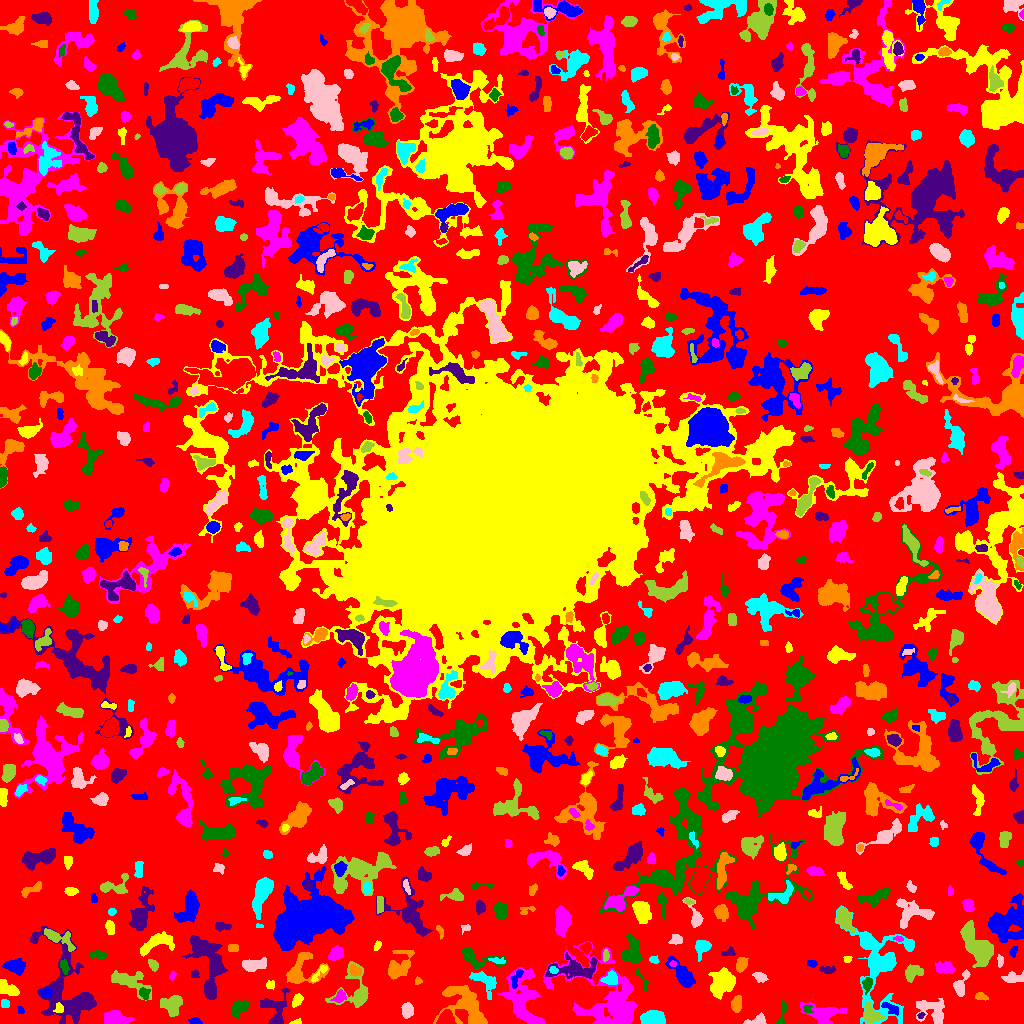

The table this chart was drawn from, first rows:
ID, X, Y, A, B, theta, total_flux, mu_max, mu_median, mu_mean, R_fwhm, R_e, R10, R90, x_start, x_end, y_start, y_end, area, greylevel
0, 513.1, 511.2, 304, 298.5, 0.5769, 775345, 11.0, 1.0, 1.127, 12.84, 214.7, 79.19, 344.8, 0, 1023, 0, 1023, 687727, 1.127
1, 195.4, 2.1, 2.466, 1.548, -0.1003, 221.0, 6.0, 3.0, 2.87, 3.656, 2.459, 0.9772, 3.7, 188, 202, 0, 6, 77, 5.87
2, 296.3, 1.125, 2.549, 1.046, 0.1723, 56.0, 3.0, 1.0, 1.12, 2.326, 1.954, 0.5642, 3.09, 289, 301, 0, 5, 50, 4.12
3, 113.2, 4.462, 5.464, 3.007, 0.05306, 913.0, 9.0, 2.0, 2.945, 4.918, 4.442, 1.784, 7.674, 104, 134, 0, 13, 310, 5.945
4, 240, 16.19, 4.948, 3.009, 0.7267, 304.0, 4.0, 1.0, 1.363, 4.583, 4.146, 1.493, 7.247, 232, 248, 5, 23, 223, 4.363
5, 921, 8.062, 1.864, 1.335, 0.6689, 80.0, 4.0, 2.0, 1.951, 2.877, 1.954, 0.7979, 3.038, 917, 925, 5, 11, 41, 6.951
6, 465.3, 18.55, 12.53, 8.268, -0.798, 2733, 6.0, 3.0, 2.945, 13, 9.591, 3.785, 15.01, 433, 487, 0, 38, 928, 4.945
7, 651.2, 5.577, 5.747, 3.169, 0.1732, 716.0, 6.0, 2.0, 2.302, 6.408, 4.983, 2.034, 7.939, 640, 665, 0, 13, 311, 5.302
8, 756.9, 2.465, 5.695, 2.114, 0.1592, 217.0, 4.0, 2.0, 1.486, 4.951, 3.742, 1.382, 5.614, 743, 766, 0, 11, 146, 4.486
9, 172.4, 18.84, 5.052, 4.322, 0.4662, 787.0, 7.0, 2.0, 2.328, 4.549, 5.14, 1.871, 8.368, 160, 182, 7, 28, 338, 5.328
10, 385.5, 13.39, 2.354, 2.187, 0.2333, 120.0, 3.0, 1.0, 1.446, 3.192, 2.764, 0.9772, 4.514, 381, 390, 8, 17, 83, 4.446
11, 20.55, 12.4, 1.466, 1.299, 0.0652, 40.0, 2.0, 1.0, 0.8511, 2.985, 1.693, 0.5642, 2.706, 18, 24, 10, 17, 47, 3.851
12, 58.78, 16.02, 2.371, 1.742, -1.141, 64.0, 3.0, 1.0, 0.7805, 2.185, 1.954, 0.7979, 3.385, 53, 63, 11, 21, 82, 7.78
13, 822.5, 10.27, 10.2, 4.86, -0.1265, 1388, 7.0, 3.0, 2.979, 7.181, 6.817, 2.585, 10.65, 800, 847, 0, 21, 466, 4.979
14, 807.5, 14.41, 2.241, 2.04, -0.9873, 116.0, 4.0, 2.0, 1.731, 3.385, 2.523, 0.7979, 4.068, 803, 813, 11, 18, 67, 7.731
15, 68.02, 31.98, 24.54, 13.21, -1.174, 4357, 9.0, 2.0, 2.612, 7.464, 12.48, 4.222, 19.84, 30, 96, 0, 97, 1668, 4.612
16, 736.0, 19.9, 3.844, 2.155, 1.443, 282.0, 4.0, 2.0, 1.762, 5.202, 3.568, 1.493, 5.499, 731, 741, 11, 28, 160, 4.763
17, 4.818, 19.5, 2.291, 1.749, -0.0, 88.0, 2.0, 1.0, 1.189, 4.222, 2.585, 1.128, 3.868, 1, 9, 16, 24, 74, 5.189
18, 407, 12.87, 3.481, 2.252, 1.547, 310.0, 5.0, 2.0, 1.879, 4.406, 3.523, 1.493, 5.614, 401, 413, 5, 21, 165, 4.879
19, 870.3, 9.35, 4.968, 3.584, -0.7801, 923.0, 9.0, 3.0, 3.578, 5.015, 4.787, 1.871, 7.736, 864, 885, 1, 21, 258, 7.578
20, 995.3, 8.568, 5.888, 3.921, -0.2974, 1856, 11.0, 5.0, 5.043, 7.313, 5.863, 2.394, 9.132, 976, 1007, 0, 17, 368, 7.043
21, 890, 15.06, 5.384, 2.239, -0.5111, 202.0, 3.0, 1.0, 1.443, 4.652, 3.7, 1.382, 5.642, 881, 898, 8, 21, 140, 6.443
22, 297.6, 23.45, 2.989, 1.963, 1.014, 175.0, 4.0, 1.0, 1.483, 3.949, 2.932, 1.128, 4.886, 292, 303, 16, 30, 118, 4.483
23, 340.4, 26.98, 2.792, 2.515, 1.099, 162.0, 3.0, 1.0, 1.276, 3.949, 3.141, 1.262, 4.983, 330, 346, 21, 34, 127, 6.276
24, 782.2, 9.095, 7.715, 1.681, 1.405, 284.0, 6.0, 2.0, 2.219, 3.29, 3.432, 1.128, 5.585, 776, 787, 0, 23, 128, 4.219
25, 274.8, 12.92, 9.546, 6.357, -1.477, 1137, 7.0, 2.0, 2.707, 6.18, 6.024, 2.326, 9.853, 260, 289, 0, 35, 420, 4.707
26, 981.1, 26.89, 3.487, 1.501, -0.2713, 90.0, 2.0, 1.0, 1.023, 4.652, 2.646, 1.128, 4.297, 975, 988, 23, 31, 88, 4.023
27, 879.8, 58.85, 24.52, 13.6, -1.461, 4820, 9.0, 2.0, 2.7, 8.938, 12.4, 4.549, 20.37, 835, 914, 0, 118, 1785, 4.7
28, 932.2, 12.47, 8.308, 5.55, -0.4546, 1477, 9.0, 3.0, 3.297, 5.836, 6.507, 2.459, 10.31, 916, 944, 0, 25, 448, 5.297
29, 355.7, 31.42, 10.43, 9.414, 1.363, 1608, 9.0, 2.0, 3.063, 5.67, 6.77, 2.523, 11.52, 325, 368, 16, 62, 525, 5.063
30, 378.6, 30.13, 2.094, 0.8808, 0.02696, 39.0, 3.0, 1.0, 1.182, 1.954, 1.693, 0.5642, 2.646, 374, 383, 28, 31, 33, 4.182
31, 46.08, 30.25, 2.674, 2.238, 0.08118, 228.0, 5.0, 2.0, 2.28, 3.656, 3.09, 1.262, 4.754, 40, 52, 26, 35, 100, 7.28
32, 270.3, 38.5, 2.19, 1.654, 0.2871, 92.0, 4.0, 1.0, 1.296, 2.821, 2.185, 0.7979, 3.7, 266, 274, 34, 43, 71, 4.296
33, 608.2, 23.23, 22.72, 15.54, -0.7482, 5057, 7.0, 2.0, 2.456, 12.41, 13.01, 4.918, 22.15, 543, 637, 0, 82, 2059, 4.456
34, 144.2, 30.04, 3.191, 2.352, -1.124, 142.0, 4.0, 1.0, 1.315, 3.613, 3.192, 1.128, 5.078, 139, 150, 24, 36, 108, 5.315
35, 211.5, 33.08, 2.865, 2.05, -1.571, 264.0, 5.0, 3.0, 2.4, 4.297, 3.09, 1.262, 4.687, 207, 215, 26, 39, 110, 7.4
36, 417.7, 42.56, 1.819, 1.565, -1.297, 52.0, 3.0, 1.0, 1.02, 2.111, 1.954, 0.7979, 3.141, 415, 422, 39, 47, 51, 5.02
37, 610.7, 44.79, 3.48, 2.905, 0.3034, 443.0, 6.0, 2.0, 2.576, 4.918, 3.827, 1.493, 6.232, 600, 617, 39, 53, 172, 6.576
38, 759.9, 46.07, 3.373, 1.947, -0.4461, 162.0, 4.0, 1.0, 1.35, 4.068, 3.241, 1.262, 5.015, 752, 768, 41, 51, 120, 4.35
39, 911.4, 49.57, 3.836, 2.835, 0.7252, 491.0, 10.0, 1.0, 2.163, 3.338, 3.478, 1.262, 6.507, 905, 923, 41, 59, 227, 5.163
40, 234, 39.68, 2.62, 2.306, -0.4595, 208.0, 4.0, 2.0, 1.874, 4.406, 3.038, 1.262, 4.951, 228, 240, 34, 46, 111, 4.874
41, 682.7, 48.47, 8.211, 3.389, -0.8629, 1404, 10.0, 3.0, 3.51, 5.917, 5.698, 2.111, 9.591, 665, 695, 36, 67, 400, 5.51
42, 6.979, 35.51, 5.711, 2.548, -0.4609, 628.0, 7.0, 3.0, 2.742, 5.14, 4.442, 1.693, 6.887, 0, 19, 28, 44, 229, 5.742
43, 523.7, 21.99, 15.27, 7.502, -1.294, 3029, 9.0, 3.0, 2.978, 7.919, 9.458, 3.523, 15.29, 497, 545, 0, 56, 1017, 5.978
44, 867.2, 39.31, 3.13, 2.015, 1.392, 255.0, 5.0, 2.0, 2.056, 3.827, 3.141, 1.262, 5.046, 862, 872, 29, 46, 124, 7.056
45, 195.2, 49.52, 1.928, 1.795, -1.09, 97.0, 3.0, 1.0, 1.54, 2.877, 2.257, 0.9772, 3.785, 191, 199, 46, 53, 63, 4.54
46, 299.2, 51.65, 9.28, 6.947, 0.8195, 1601, 12.0, 2.0, 3.015, 5.078, 6.129, 2.257, 10.69, 286, 329, 40, 71, 531, 6.015
47, 484.1, 42.77, 8.151, 4.096, -0.6529, 602.0, 4.0, 2.0, 1.875, 7.736, 5.528, 2.185, 8.849, 469, 496, 24, 52, 321, 4.875
48, 1013, 45.91, 5.39, 2.37, 0.03783, 468.0, 5.0, 2.0, 2.53, 5.232, 4.26, 1.693, 6.604, 1001, 1023, 41, 53, 185, 4.53
49, 129.1, 42.33, 11, 4.741, -0.3905, 1125, 5.0, 2.0, 2.339, 7.334, 6.84, 2.646, 10.75, 111, 151, 23, 53, 481, 4.339
50, 42.38, 51.5, 1.452, 1.118, 0.0, 32.0, 2.0, 1.0, 1.231, 2.764, 1.493, 0.5642, 2.523, 40, 45, 49, 54, 26, 4.231
51, 516.1, 45.32, 5.835, 2.214, 1.14, 185.0, 3.0, 1.0, 1.412, 4.222, 3.568, 1.382, 5.614, 510, 523, 35, 54, 131, 7.412
52, 722.8, 41, 7.529, 5.316, 1.032, 1673, 7.0, 3.0, 3.02, 8.253, 7.356, 2.877, 11.44, 708, 735, 24, 56, 554, 5.02
53, 172.1, 47.65, 2.316, 1.337, 1.263, 57.0, 2.0, 1.0, 1.056, 3.785, 2.257, 0.7979, 3.523, 169, 176, 43, 53, 54, 4.056
54, 642.4, 43.48, 8.06, 1.423, -1.102, 61.0, 1.0, 1.0, 0.6224, 4.406, 3.09, 1.382, 4.146, 636, 648, 32, 55, 98, 3.622
55, 827.4, 54.2, 3.959, 1.454, -0.02779, 170.0, 4.0, 1.0, 1.589, 4.029, 2.932, 1.128, 4.754, 819, 835, 50, 57, 107, 4.589
56, 355.0, 52.61, 3.274, 2.553, -0.6688, 273.0, 4.0, 2.0, 2.256, 5.382, 3.742, 1.493, 5.382, 349, 361, 48, 59, 121, 6.256
57, 553.9, 53.13, 1.788, 1.313, -0.3809, 54.0, 3.0, 1.0, 0.8852, 2.326, 1.871, 0.5642, 2.985, 549, 558, 50, 57, 61, 7.885
58, 960, 36.72, 5.369, 2.539, 1.232, 378.0, 6.0, 1.0, 1.718, 4.26, 3.478, 1.382, 6.103, 953, 970, 27, 54, 220, 4.718
59, 153, 58.88, 2.77, 1.956, -0.8858, 228.0, 5.0, 2.0, 2.235, 3.656, 2.877, 1.128, 4.583, 148, 158, 52, 64, 102, 6.235
... 828 more rows
